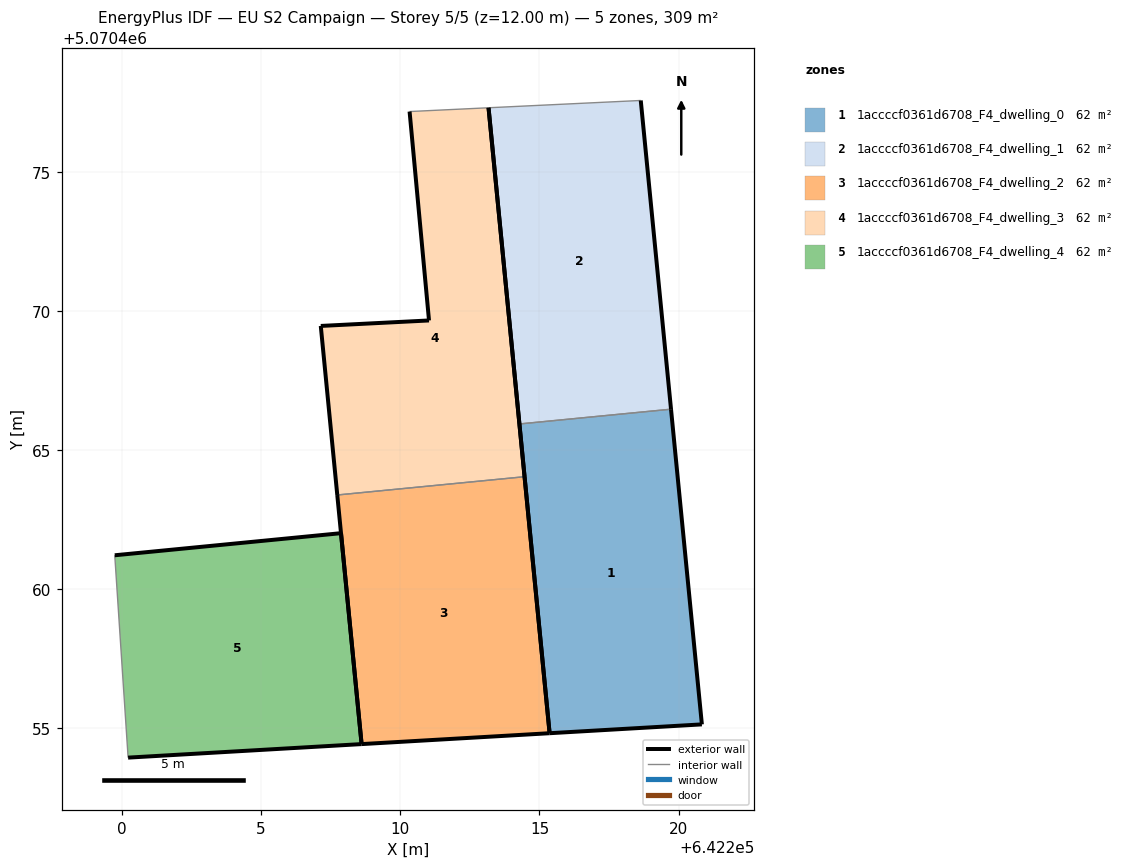
=== STOREY PLAN SPEC (per zone: floor XY polygon, exterior-wall plan segments, windows/doors) ===
zone 1: 1accccf0361d6708_F4_dwelling_0  (61.7 m²)
  floor: (642220.83, 5070455.14) (642219.73, 5070466.47) (642214.28, 5070465.94) (642215.36, 5070454.83)
  exterior wall: (642219.73, 5070466.47) – (642220.83, 5070455.14)  [11.4 m]
  exterior wall: (642220.83, 5070455.14) – (642215.36, 5070454.83)  [5.5 m]
  exterior wall: (642215.36, 5070454.83) – (642214.28, 5070465.94)  [11.2 m]
  interior walls: 1
zone 2: 1accccf0361d6708_F4_dwelling_1  (61.7 m²)
  floor: (642219.73, 5070466.47) (642218.64, 5070477.56) (642213.17, 5070477.30) (642214.28, 5070465.94)
  exterior wall: (642214.28, 5070465.94) – (642213.17, 5070477.30)  [11.4 m]
  exterior wall: (642218.64, 5070477.56) – (642219.73, 5070466.47)  [11.1 m]
  interior walls: 2
zone 3: 1accccf0361d6708_F4_dwelling_2  (61.7 m²)
  floor: (642215.36, 5070454.83) (642214.46, 5070464.04) (642207.73, 5070463.39) (642208.61, 5070454.44)
  exterior wall: (642215.36, 5070454.83) – (642208.61, 5070454.44)  [6.8 m]
  exterior wall: (642208.61, 5070454.44) – (642207.73, 5070463.39)  [9.0 m]
  exterior wall: (642214.46, 5070464.04) – (642215.36, 5070454.83)  [9.3 m]
  interior walls: 1
zone 4: 1accccf0361d6708_F4_dwelling_3  (61.7 m²)
  floor: (642214.46, 5070464.04) (642213.17, 5070477.30) (642210.33, 5070477.16) (642211.03, 5070469.66) (642207.14, 5070469.46) (642207.73, 5070463.39)
  exterior wall: (642213.17, 5070477.30) – (642214.46, 5070464.04)  [13.3 m]
  exterior wall: (642207.73, 5070463.39) – (642207.14, 5070469.46)  [6.1 m]
  exterior wall: (642207.14, 5070469.46) – (642211.03, 5070469.66)  [3.9 m]
  exterior wall: (642211.03, 5070469.66) – (642210.33, 5070477.16)  [7.5 m]
  interior walls: 2
zone 5: 1accccf0361d6708_F4_dwelling_4  (61.7 m²)
  floor: (642208.61, 5070454.44) (642207.87, 5070462.01) (642199.74, 5070461.22) (642200.22, 5070453.95)
  exterior wall: (642208.61, 5070454.44) – (642200.22, 5070453.95)  [8.4 m]
  exterior wall: (642199.74, 5070461.22) – (642207.87, 5070462.01)  [8.2 m]
  exterior wall: (642207.87, 5070462.01) – (642208.61, 5070454.44)  [7.6 m]
  interior walls: 1

=== DERIVED (storey summary) ===
Building: EU S2 Campaign
Storey: 5 of 5  (floor level z = 12.00 m)
Storey gross floor area: 308.5 m²
Zones on this storey: 5
  - 1accccf0361d6708_F4_dwelling_0: floor 61.7 m²; exterior wall 28.0 m (84.1 m²); WWR 0.0%
  - 1accccf0361d6708_F4_dwelling_1: floor 61.7 m²; exterior wall 22.6 m (67.7 m²); WWR 0.0%
  - 1accccf0361d6708_F4_dwelling_2: floor 61.7 m²; exterior wall 25.0 m (75.1 m²); WWR 0.0%
  - 1accccf0361d6708_F4_dwelling_3: floor 61.7 m²; exterior wall 30.9 m (92.6 m²); WWR 0.0%
  - 1accccf0361d6708_F4_dwelling_4: floor 61.7 m²; exterior wall 24.2 m (72.6 m²); WWR 0.0%
Zone adjacency (shared interzone walls):
  - 1accccf0361d6708_F4_dwelling_0 ↔ 1accccf0361d6708_F4_dwelling_1
  - 1accccf0361d6708_F4_dwelling_2 ↔ 1accccf0361d6708_F4_dwelling_3